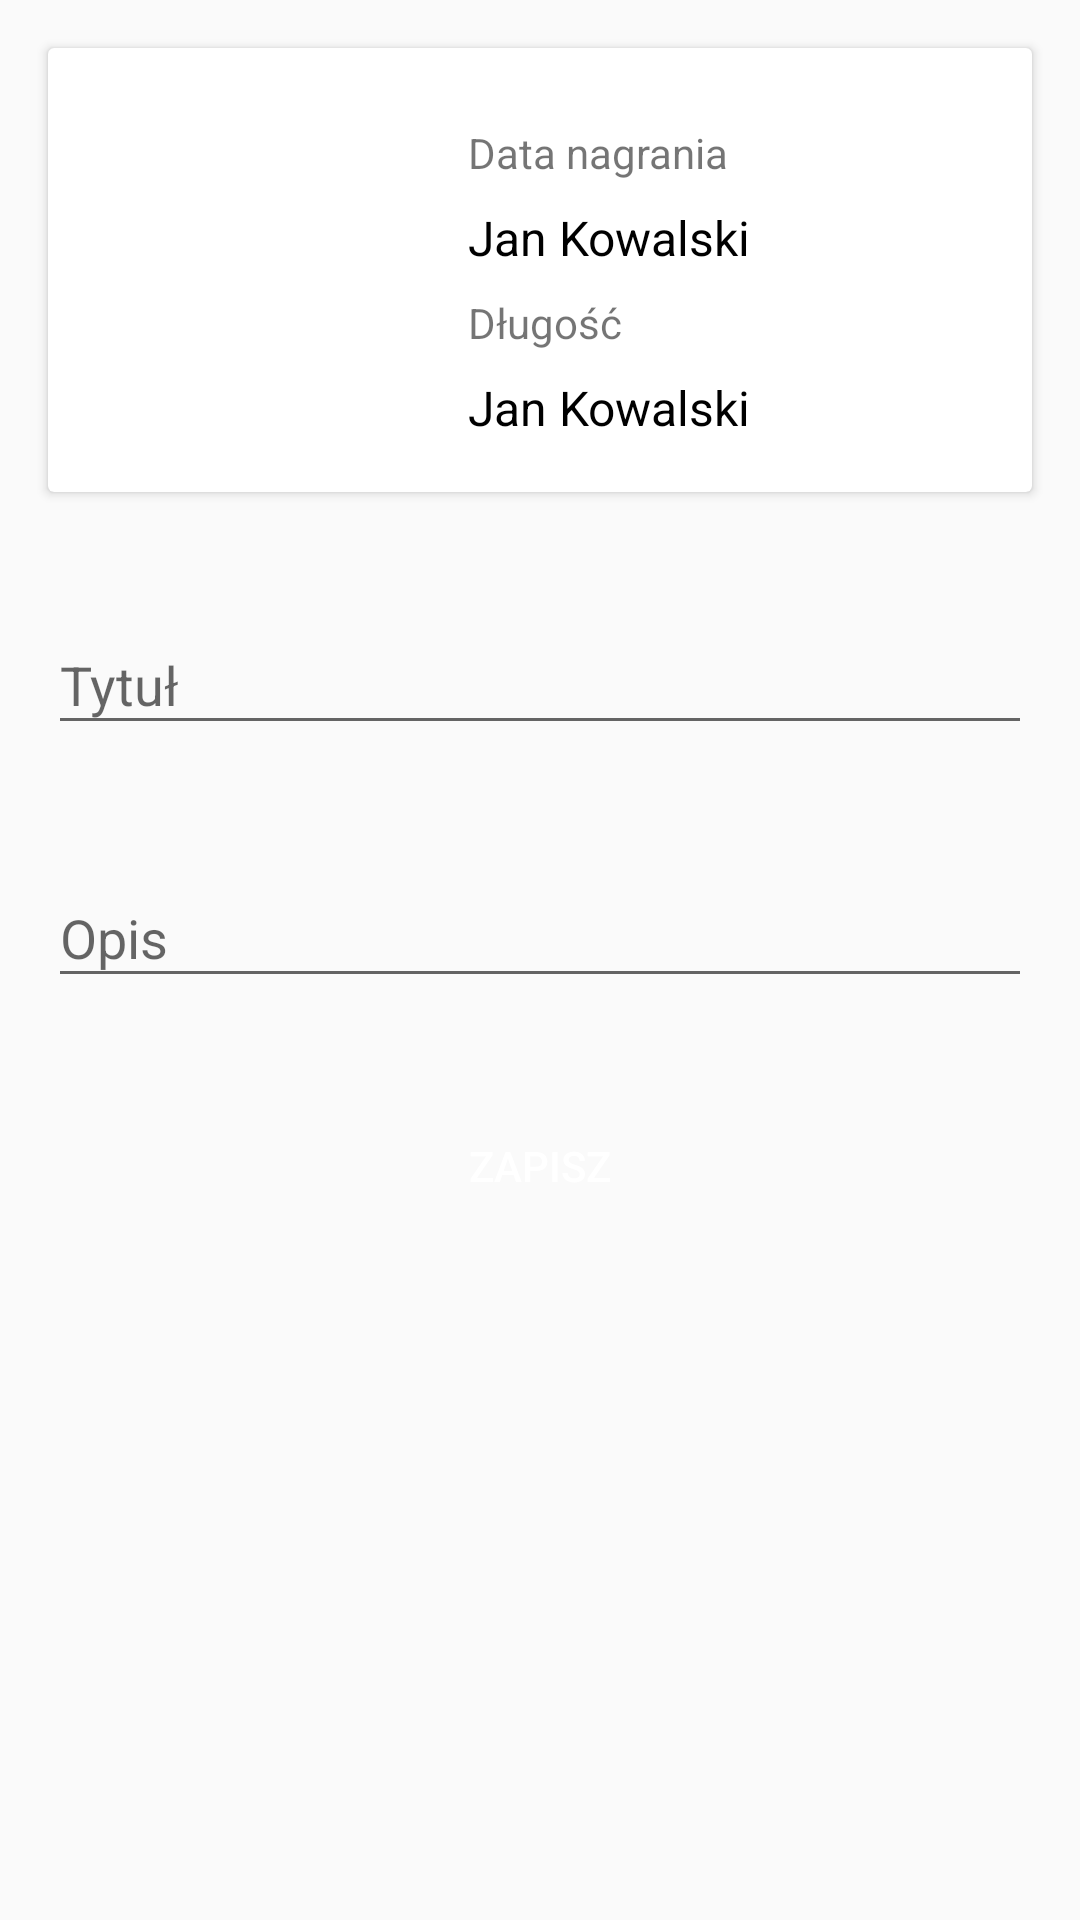

Produce the Android XML layout that renders to this screen, including the resource entries it uses.
<!-- AndroidManifest.xml: application theme AppTheme -->
<!-- res/layout/activity_image_confirm.xml -->
<?xml version="1.0" encoding="utf-8"?>
<android.support.constraint.ConstraintLayout xmlns:android="http://schemas.android.com/apk/res/android"
    xmlns:app="http://schemas.android.com/apk/res-auto"
    xmlns:tools="http://schemas.android.com/tools"
    android:layout_width="match_parent"
    android:layout_height="match_parent"
    tools:context=".view.image_confirm_activity.ImageConfirmActivity">

    <android.support.v7.widget.CardView
        android:id="@+id/card_view_confirm_image"
        android:layout_width="match_parent"
        android:layout_height="wrap_content"
        android:layout_margin="16dp"
        android:layout_marginEnd="8dp"
        android:layout_marginStart="8dp"
        android:layout_marginTop="8dp"
        app:layout_constraintEnd_toEndOf="parent"
        app:layout_constraintStart_toStartOf="parent"
        app:layout_constraintTop_toTopOf="parent">

        <LinearLayout
            android:layout_width="match_parent"
            android:layout_height="wrap_content"
            android:padding="4dp"
            android:orientation="horizontal">
            <ImageView
                android:id="@+id/image_view_confirm_image"
                android:layout_width="120dp"
                android:layout_height="140dp"
                android:adjustViewBounds="true"
                android:scaleType="fitXY"
                app:srcCompat="@drawable/sample_image_1" />
            <LinearLayout
                android:layout_width="match_parent"
                android:layout_height="match_parent"
                android:gravity="center"
                android:paddingStart="16dp"
                android:paddingEnd="16dp"
                android:orientation="vertical">
                <LinearLayout
                    android:id="@+id/linear_layout_confirm_image_date_done"
                    android:layout_width="match_parent"
                    android:layout_height="wrap_content"
                    android:layout_marginTop="8dp"
                    android:orientation="vertical"
                    app:layout_constraintEnd_toEndOf="parent"
                    app:layout_constraintStart_toStartOf="parent"
                    app:layout_constraintTop_toTopOf="parent">

                    <TextView
                        android:layout_width="match_parent"
                        android:layout_height="match_parent"
                        android:text="Data nagrania" />

                    <LinearLayout
                        android:layout_width="match_parent"
                        android:layout_height="wrap_content"
                        android:orientation="horizontal">
                        <TextView
                            android:id="@+id/text_view_confirm_image_date_done"
                            android:layout_width="0dp"
                            android:layout_height="match_parent"
                            android:layout_marginTop="8dp"
                            android:gravity="start|center"
                            android:layout_weight="1"
                            android:text="Jan Kowalski"
                            android:textColor="@color/black"
                            android:textSize="16sp" />

                    </LinearLayout>
                </LinearLayout>

                <LinearLayout
                    android:id="@+id/linear_layout_confirm_image_size"
                    android:layout_width="match_parent"
                    android:layout_height="wrap_content"
                    android:layout_marginTop="8dp"
                    android:orientation="vertical"
                    app:layout_constraintEnd_toEndOf="parent"
                    app:layout_constraintStart_toStartOf="parent"
                    app:layout_constraintTop_toTopOf="parent">

                    <TextView
                        android:layout_width="match_parent"
                        android:layout_height="match_parent"
                        android:text="Długość" />

                    <LinearLayout
                        android:layout_width="match_parent"
                        android:layout_height="wrap_content"
                        android:orientation="horizontal">
                        <TextView
                            android:id="@+id/text_view_confirm_image_size"
                            android:layout_width="0dp"
                            android:layout_height="match_parent"
                            android:layout_marginTop="8dp"
                            android:gravity="start|center"
                            android:layout_weight="1"
                            android:text="Jan Kowalski"
                            android:textColor="@color/black"
                            android:textSize="16sp" />

                    </LinearLayout>
                </LinearLayout>
            </LinearLayout>
        </LinearLayout>

    </android.support.v7.widget.CardView>


    <android.support.design.widget.TextInputLayout
        android:id="@+id/textInputLayout2"
        android:layout_width="match_parent"
        android:layout_height="wrap_content"
        android:layout_marginEnd="16dp"
        android:layout_marginStart="16dp"
        android:layout_marginTop="32dp"
        app:layout_constraintEnd_toEndOf="parent"
        app:layout_constraintStart_toStartOf="parent"
        app:layout_constraintTop_toBottomOf="@+id/card_view_confirm_image">

        <android.support.design.widget.TextInputEditText
            android:id="@+id/edit_text_confirm_image_title"
            android:layout_width="match_parent"
            android:layout_height="wrap_content"
            android:hint="Tytuł" />

    </android.support.design.widget.TextInputLayout>

    <android.support.design.widget.TextInputLayout
        android:id="@+id/textInputLayout3"
        android:layout_width="match_parent"
        android:layout_height="0dp"
        android:layout_marginEnd="16dp"
        android:layout_marginStart="16dp"
        android:layout_marginTop="32dp"
        app:layout_constraintEnd_toEndOf="parent"
        app:layout_constraintHorizontal_bias="0.0"
        app:layout_constraintStart_toStartOf="parent"
        app:layout_constraintTop_toBottomOf="@+id/textInputLayout2">

        <android.support.design.widget.TextInputEditText
            android:id="@+id/edit_text_confirm_image_description"
            android:layout_width="match_parent"
            android:layout_height="wrap_content"
            android:hint="Opis"
            android:maxLines="3" />
    </android.support.design.widget.TextInputLayout>

    <Button
        android:id="@+id/button_confirm_image"
        android:layout_width="match_parent"
        android:layout_height="wrap_content"
        android:layout_marginEnd="8dp"
        android:layout_marginStart="8dp"
        android:layout_marginTop="32dp"
        android:background="@drawable/background_rounded_button_accent"
        android:textColor="@color/white"
        android:text="Zapisz"
        app:layout_constraintEnd_toEndOf="parent"
        app:layout_constraintStart_toStartOf="parent"
        app:layout_constraintTop_toBottomOf="@+id/textInputLayout3" />
</android.support.constraint.ConstraintLayout>
<!-- resources referenced by this layout -->
<resources>
  <color name="black">#000000</color>
  <color name="white">#FFFFFF</color>
  <style name="AppTheme" parent="Theme.AppCompat.Light.DarkActionBar">
          
          <item name="colorPrimary">@color/colorPrimary</item>
          <item name="colorPrimaryDark">@color/colorPrimaryDark</item>
          <item name="colorAccent">@color/colorAccent</item>
          <item name="preferenceTheme">@style/PreferenceThemeOverlay.v14.Material</item>
      </style>
  <color name="colorPrimary">#0f8365</color>
  <color name="colorPrimaryDark">#00553b</color>
  <color name="colorAccent">#c62828</color>
</resources>
